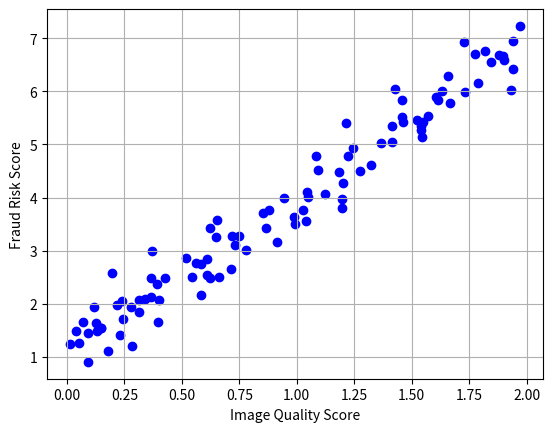

Source code (Python):
import matplotlib.animation as animation
import matplotlib.pyplot as plt
import numpy as np

# Generate synthetic data
np.random.seed(42)
X = 2 * np.random.rand(100, 1)
y = 1 + 3 * X + 0.4 * np.random.randn(100, 1)

# Initialize parameters
m, b = 0, 0
learning_rate = 0.02
iterations = 100

# Store history
history = []

for _ in range(iterations):
    y_pred = m * X + b
    error = y_pred - y
    m_grad = (2 / len(X)) * np.sum(error * X)
    b_grad = (2 / len(X)) * np.sum(error)
    m -= learning_rate * m_grad
    b -= learning_rate * b_grad
    history.append((m, b))

# Animation
fig, ax = plt.subplots()
sc = ax.scatter(X, y, color="blue")
(line,) = ax.plot([], [], color="red")


def animate(i):
    m, b = history[i]
    y_line = m * X + b
    line.set_data(X, y_line)
    ax.set_title(f"Iteration {i + 1}: m={m:.2f}, b={b:.2f}")
    return (line,)


ani = animation.FuncAnimation(fig, animate, frames=len(history), interval=50)
plt.xlabel("Image Quality Score")
plt.ylabel("Fraud Risk Score")
plt.grid(True)
plt.show()
